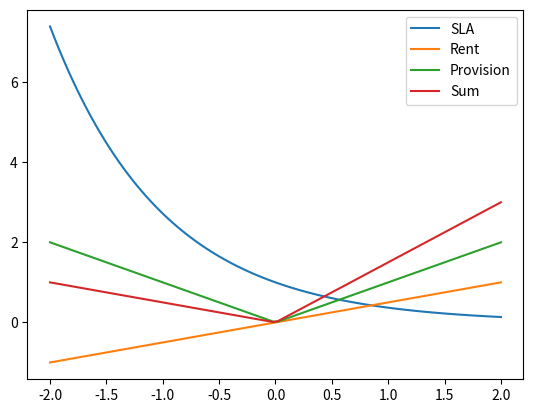

Reproduce this figure in Python.
import numpy as np
import matplotlib.pyplot as plt

if __name__ == '__main__':
    x = np.linspace(-2, 2, num=100)
    fun1 = 1/np.exp(x)
    fun2 = x/2
    fun3 = np.abs(x)
    plt.plot(x, fun1, label="SLA")
    plt.plot(x, fun2, label="Rent")
    plt.plot(x, fun3, label="Provision")
    plt.plot(x, fun2 + fun3, label="Sum")
    plt.legend()
    plt.show()
